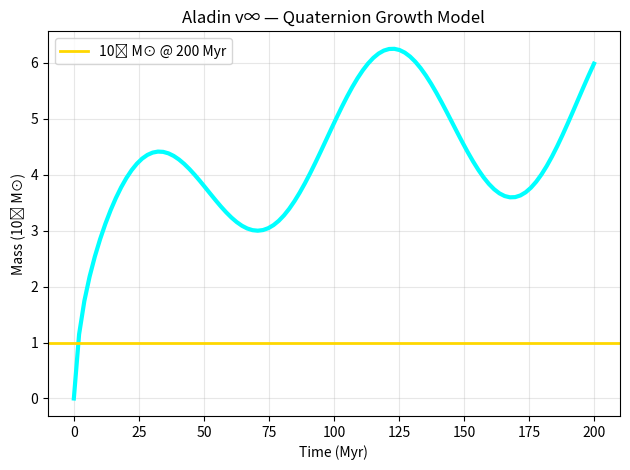

This chart was generated by the following Python code: (Note: this script raises an exception after producing the figure.)
import numpy as np
import matplotlib.pyplot as plt

t = np.linspace(0, 200, 100)
M = 1e8 * (1 + 0.3 * np.sin(2 * np.pi * t / 96.6)) * np.log(1 + t)

plt.plot(t, M / 1e8, 'cyan', lw=3)
plt.axhline(1, color='gold', lw=2, label='10⁸ M⊙ @ 200 Myr')
plt.xlabel('Time (Myr)')
plt.ylabel('Mass (10⁸ M⊙)')
plt.title('Aladin v∞ — Quaternion Growth Model')
plt.legend()
plt.grid(alpha=0.3)
plt.tight_layout()
plt.savefig('/content/quaternion_growth.png', dpi=300)
plt.show()
